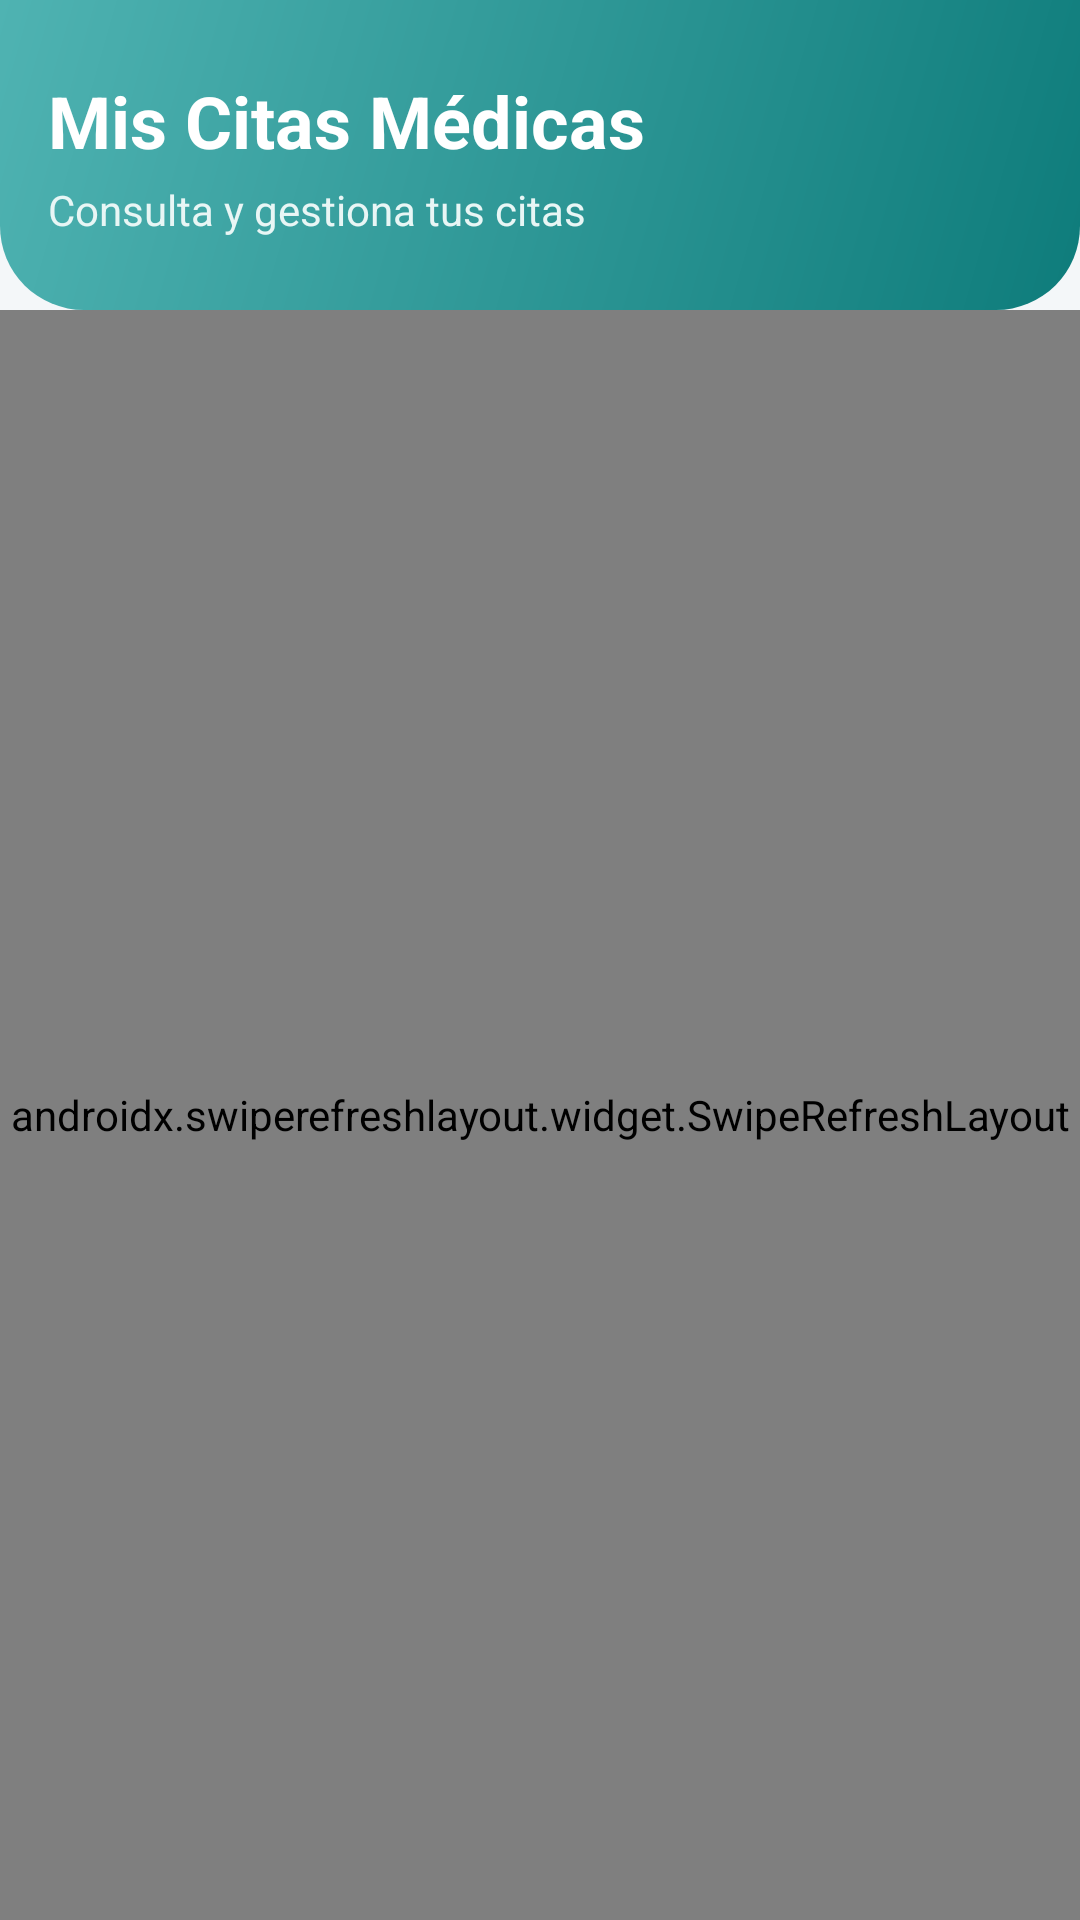

Write the Android layout XML for this screen, with the resource values it uses.
<!-- AndroidManifest.xml: application theme Theme.CitasMedicas -->
<!-- res/layout/fragment_citas.xml -->
<?xml version="1.0" encoding="utf-8"?>
<FrameLayout xmlns:android="http://schemas.android.com/apk/res/android"
    android:layout_width="match_parent"
    android:layout_height="match_parent"
    android:background="@color/background">

    <LinearLayout
        android:layout_width="match_parent"
        android:layout_height="match_parent"
        android:orientation="vertical">

        <LinearLayout
            android:layout_width="match_parent"
            android:layout_height="wrap_content"
            android:background="@drawable/bg_header"
            android:orientation="vertical"
            android:paddingHorizontal="@dimen/spacing_md"
            android:paddingTop="@dimen/spacing_lg"
            android:paddingBottom="@dimen/spacing_lg">

            <TextView
                android:layout_width="wrap_content"
                android:layout_height="wrap_content"
                android:text="@string/my_appointments"
                android:textColor="@color/white"
                android:textSize="24sp"
                android:textStyle="bold" />

            <TextView
                android:id="@+id/tvSummary"
                android:layout_width="wrap_content"
                android:layout_height="wrap_content"
                android:layout_marginTop="4dp"
                android:text="Consulta y gestiona tus citas"
                android:textColor="#E8F6F5"
                android:textSize="14sp" />
        </LinearLayout>

        <androidx.swiperefreshlayout.widget.SwipeRefreshLayout
            android:id="@+id/swipeRefresh"
            android:layout_width="match_parent"
            android:layout_height="0dp"
            android:layout_weight="1">

            <androidx.recyclerview.widget.RecyclerView
                android:id="@+id/rvAppointments"
                android:layout_width="match_parent"
                android:layout_height="match_parent"
                android:clipToPadding="false"
                android:padding="@dimen/spacing_md" />
        </androidx.swiperefreshlayout.widget.SwipeRefreshLayout>
    </LinearLayout>

    <LinearLayout
        android:id="@+id/emptyState"
        android:layout_width="match_parent"
        android:layout_height="match_parent"
        android:gravity="center"
        android:orientation="vertical"
        android:visibility="gone">

        <TextView
            android:layout_width="wrap_content"
            android:layout_height="wrap_content"
            android:text="&#128197;"
            android:textSize="56sp" />

        <TextView
            android:layout_width="wrap_content"
            android:layout_height="wrap_content"
            android:layout_marginTop="@dimen/spacing_md"
            android:text="@string/no_appointments"
            android:textColor="@color/text_secondary"
            android:textSize="16sp" />

        <TextView
            android:layout_width="wrap_content"
            android:layout_height="wrap_content"
            android:layout_marginTop="@dimen/spacing_xs"
            android:text="Explora los doctores y agenda una cita"
            android:textColor="@color/text_secondary"
            android:textSize="13sp" />
    </LinearLayout>
</FrameLayout>
<!-- resources referenced by this layout -->
<resources>
  <color name="background">#F4F7F9</color>
  <color name="text_secondary">#5C6B73</color>
  <color name="white">#FFFFFF</color>
  <dimen name="spacing_lg">24dp</dimen>
  <dimen name="spacing_md">16dp</dimen>
  <dimen name="spacing_xs">4dp</dimen>
  <!-- drawable bg_header (drawable) -->
  <?xml version="1.0" encoding="utf-8"?>
  <shape xmlns:android="http://schemas.android.com/apk/res/android" android:shape="rectangle">
      <gradient android:angle="135" android:startColor="@color/primary"
          android:endColor="@color/primary_light" android:type="linear" />
      <corners android:bottomLeftRadius="28dp" android:bottomRightRadius="28dp" />
  </shape>
  <string name="my_appointments">Mis Citas Médicas</string>
  <string name="no_appointments">No tienes citas agendadas todavía</string>
  <style name="Theme.CitasMedicas" parent="Theme.Material3.Light.NoActionBar">
          <item name="colorPrimary">@color/primary</item>
          <item name="colorPrimaryDark">@color/primary_dark</item>
          <item name="colorOnPrimary">@color/white</item>
          <item name="colorSecondary">@color/secondary</item>
          <item name="colorOnSecondary">@color/white</item>
          <item name="android:colorBackground">@color/background</item>
          <item name="colorSurface">@color/surface</item>
          <item name="android:statusBarColor">@color/primary</item>
          <item name="android:windowLightStatusBar">false</item>
          <item name="android:textColorPrimary">@color/text_primary</item>
          <item name="android:textColorSecondary">@color/text_secondary</item>
      </style>
  <color name="primary">#0E7C7B</color>
  <color name="primary_light">#4FB3B2</color>
  <color name="primary_dark">#0A5C5B</color>
  <color name="secondary">#1F6FEB</color>
  <color name="surface">#FFFFFF</color>
  <color name="text_primary">#12232E</color>
</resources>
